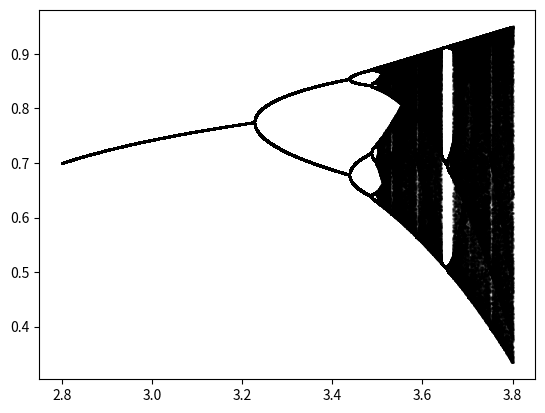

The script that saved this image:
#!/usr/bin/env python3
## @package lab4
#  @brief Лабораторна робота 4
#  \image html Lab4.png
#  \image latex Lab4.png

import matplotlib.pyplot as plt
import numpy as np

## @brief Скільки перших ітерацій пропустити
firstIters = 1024
## @brief Скільки останніх ітерацій відобразити на діаграмі
lastIters = 256
## @brief Скільки значень \f$\alpha\f$ побудувати для діаграми.
aIters = 2000
## @brief Діапазон значень \f$\alpha\f$ [2.8, 3.8]
alphaRange = [2.8, 3.8]
## @brief Стартове значення \f$x_0\f$.
#  Яке обчислено за допомогою рівняння:
#  \f[f'(x_0,\alpha)=0\f]
xStart = 0.5


## @brief Відображення з постановки задачі.
#  \f[x_{n+1}=\alpha x_n^2(1-x^2_n),\ n=0,1,2,\dots\f]
#  @param x значення \f$x_n\f$
#  @param a значення \f$\alpha\f$ 
def f(x: float, a: float) -> None:
    return a*x**2*(1-x**2)

## @brief Друкує діаграму.
def draw_diagram() -> None:
    # Знаходимо усі можливі \f$\alpha\f$
    As = np.linspace(alphaRange[0], alphaRange[1], aIters)
    # Для кожної \f$\alpha\f$ зберегти останні ітерації
    grid = np.zeros((lastIters, aIters))

    # Робимо ітерації для кожної \f$\alpha\f$
    for i in range(aIters):
        x = xStart
        a = As[i]
        # Пропускаємо перші `firstIters` ітерації.
        for _ in range(firstIters):
            x = f(x, a)
        
        # Зберінаємо останні `lastIters` ітерацій.
        for j in range(lastIters):
            x = f(x, a)
            grid[j, i] = x

    # Друкуємо графік.
    for i in grid:
        plt.scatter(As, i, 1, alpha=0.25, color="black")
    plt.show()


draw_diagram()
